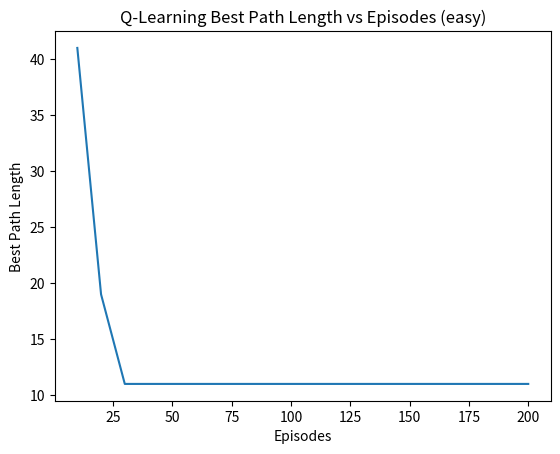
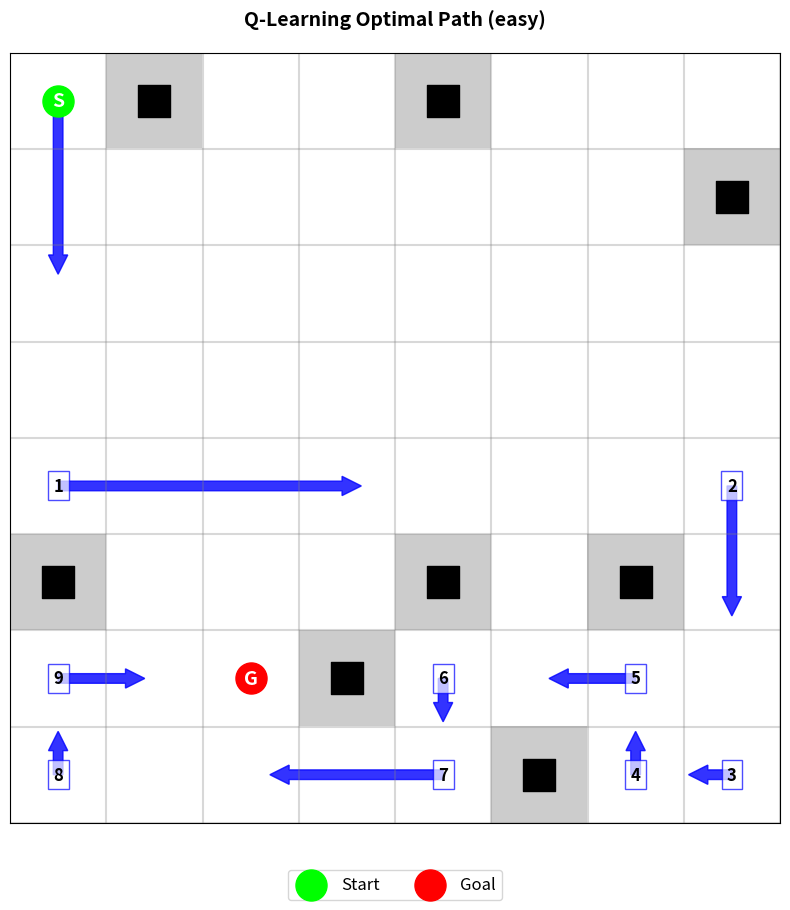
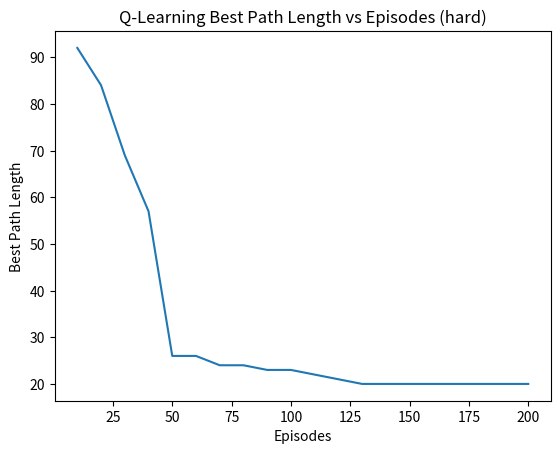
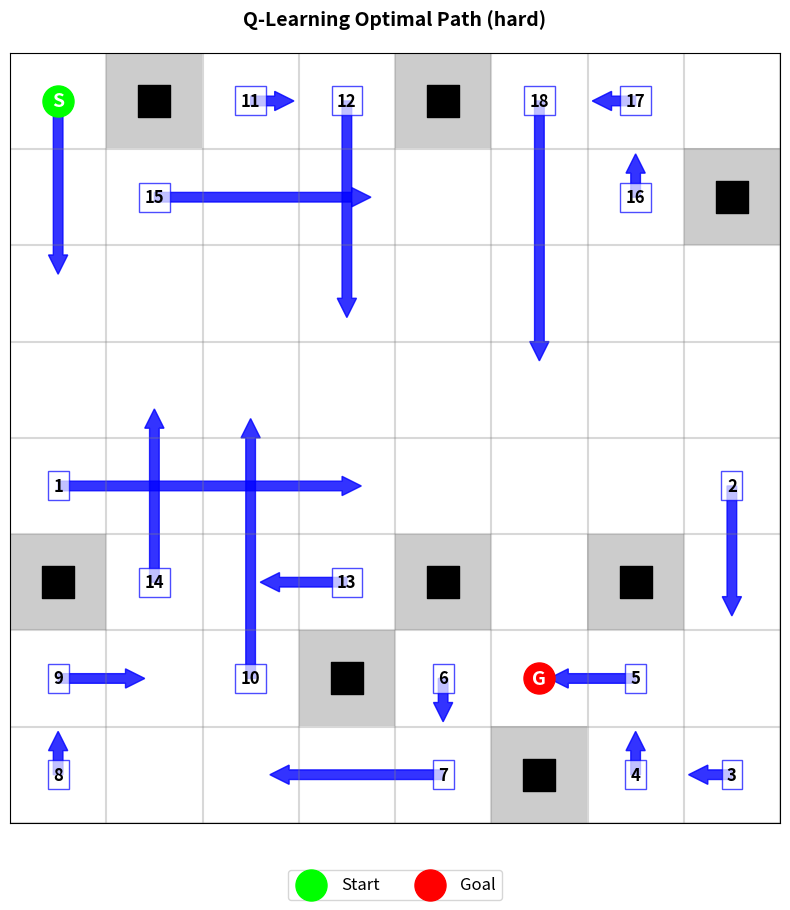

Write Python code to recreate these figures, in order.
import numpy as np
import random
import matplotlib.pyplot as plt

class FrozenLakeQLearning:
    def __init__(self, difficulty='easy'):
        # 迷宫布局 (0:空地, 1:墙, 2:目标)
        self.maze = np.array([
            [0, 1, 0, 0, 1, 0, 0, 0],
            [0, 0, 0, 0, 0, 0, 0, 1],
            [0, 0, 0, 0, 0, 0, 0, 0],
            [0, 0, 0, 0, 0, 0, 0, 0],
            [0, 0, 0, 0, 0, 0, 0, 0],
            [1, 0, 0, 0, 1, 0, 1, 0],
            [0, 0, 0, 1, 0, 0, 0, 0],
            [0, 0, 0, 0, 0, 1, 0, 0]
        ])
        
        # 保存难度设置
        self.difficulty = difficulty
        
        # 根据难度设置目标位置
        if difficulty == 'easy':
            self.goals = [(6, 2)]  # 简单例子终点
            self.target_reward = 50
        else:
            self.goals = [(6, 5)]  # 难例子终点
            self.target_reward = 100
        
        self.start = (0, 0)
        self.height, self.width = self.maze.shape
        self.n_states = self.height * self.width
        self.n_actions = 4  # 上右下左
        
        # Q表格
        self.q_table = np.zeros((self.n_states, self.n_actions))
        
        # 动作对应的方向
        self.actions = [(-1, 0), (0, 1), (1, 0), (0, -1)]  # 上右下左
        
    def get_state_index(self, pos):
        """将位置转换为状态索引"""
        return pos[0] * self.width + pos[1]
    
    def get_next_position(self, pos, action):
        """计算在给定位置采取动作后的下一个位置（滑行）"""
        dx, dy = self.actions[action]
        x, y = pos
        
        # 滑行直到撞墙或到达边界
        while True:
            new_x = x + dx
            new_y = y + dy
            
            # 检查是否出界或撞墙
            if (new_x < 0 or new_x >= self.height or 
                new_y < 0 or new_y >= self.width or 
                self.maze[new_x][new_y] == 1):
                # 如果在撞墙时的位置是目标,则算作到达目标
                if (x, y) in self.goals:
                    return (x, y)
                return (x, y)
            
            x, y = new_x, new_y
    
    def get_reward(self, pos):
        """获取在当前位置的奖励"""
        if pos in self.goals:
            return self.target_reward
        return -1     # 移动惩罚
    
    def test_performance(self, num_tests=100):
        """测试当前策略的性能"""
        total_reward = 0
        total_steps = 0
        success_count = 0
        
        for _ in range(num_tests):
            state = self.start
            episode_reward = 0
            steps = 0
            done = False
            
            while not done and steps < 100:
                state_idx = self.get_state_index(state)
                action = np.argmax(self.q_table[state_idx])
                next_state = self.get_next_position(state, action)
                reward = self.get_reward(next_state)
                
                episode_reward += reward
                state = next_state
                steps += 1
                done = state in self.goals
            
            if done:
                success_count += 1
            total_reward += episode_reward
            total_steps += steps
        
        avg_reward = total_reward / num_tests
        avg_steps = total_steps / num_tests
        success_rate = success_count / num_tests
        
        return avg_reward, avg_steps, success_rate
    
    def train(self, episodes=200, alpha=0.1, gamma=0.99, epsilon=0.1):
        """训练Q-learning agent"""
        best_path = None
        best_path_length = float('inf')
        best_path_lengths = []  # 记录每10步的最优路径长度
        
        # 记录训练过程
        training_history = []
        
        # 计算running reward
        running_reward = 0
        running_length = 10  # 计算最近10个episode的平均reward
        episode_rewards = []
        
        for episode in range(episodes):
            state = self.start
            path = [state]
            done = False
            episode_reward = 0
            
            while not done and len(path) < 100:
                if random.random() < epsilon:
                    action = random.randint(0, self.n_actions - 1)
                else:
                    state_idx = self.get_state_index(state)
                    action = np.argmax(self.q_table[state_idx])
                
                next_state = self.get_next_position(state, action)
                reward = self.get_reward(next_state)
                episode_reward += reward
                
                state_idx = self.get_state_index(state)
                next_state_idx = self.get_state_index(next_state)
                
                old_q = self.q_table[state_idx][action]
                next_max = np.max(self.q_table[next_state_idx])
                
                new_q = old_q + alpha * (reward + gamma * next_max - old_q)
                self.q_table[state_idx][action] = new_q
                
                state = next_state
                path.append(state)
                done = state in self.goals
            
            # 更新running reward
            episode_rewards.append(episode_reward)
            if len(episode_rewards) > running_length:
                episode_rewards.pop(0)
            running_reward = np.mean(episode_rewards)
            
            # 记录最短路径
            if done and len(path) < best_path_length:
                best_path = path
                best_path_length = len(path)
            
            # 每10个episode记录并输出
            if (episode + 1) % 10 == 0:
                best_path_lengths.append(best_path_length)
                print(f"Episode {episode + 1}: Best path length: {best_path_length}")
                print(f"Running reward: {running_reward:.2f}")
                print(f"Epsilon: {epsilon:.3f}")
                
                # 降低探索率
                epsilon = max(0.01, epsilon * 0.995)
        
        # 绘制最优路径长度变化图
        plt.figure()
        plt.plot(range(10, episodes + 1, 10), best_path_lengths)
        plt.xlabel('Episodes')
        plt.ylabel('Best Path Length')
        plt.title(f'Q-Learning Best Path Length vs Episodes ({self.difficulty})')
        plt.savefig(f'q_learning_{self.difficulty}_path_lengths.png')
        plt.close()
        
        return best_path, best_path_lengths
    
    def visualize_path(self, path):
        """可视化路径"""
        # 创建图形
        plt.figure(figsize=(10, 10))
        
        # 绘制网格底色
        plt.imshow(self.maze, cmap='binary', alpha=0.2)
        
        # 绘制网格线
        for i in range(self.height + 1):
            plt.axhline(y=i - 0.5, color='gray', linestyle='-', alpha=0.3)
        for j in range(self.width + 1):
            plt.axvline(x=j - 0.5, color='gray', linestyle='-', alpha=0.3)
        
        # 绘制墙壁
        wall_positions = np.where(self.maze == 1)
        plt.scatter(wall_positions[1], wall_positions[0], 
                color='black', marker='s', s=500)
        
        # 绘制路径箭头和数字
        path_coords = np.array(path)
        for i in range(len(path)-1):
            current = path[i]
            next_pos = path[i+1]
            
            # 只有当位置发生变化时才画箭头
            if current != next_pos:
                # 计算箭头方向
                dy = next_pos[1] - current[1]
                dx = next_pos[0] - current[0]
                
                # 绘制箭头
                plt.arrow(current[1], current[0], 
                        dy*0.45, dx*0.45,  # 缩短箭头长度
                        head_width=0.2, 
                        head_length=0.2, 
                        fc='blue', 
                        ec='blue',
                        alpha=0.8,
                        length_includes_head=True,
                        width=0.1)  # 加粗箭头
                
                # 在路径点上标记序号
                if current != self.start and current not in self.goals:
                    plt.text(current[1], current[0], str(i), 
                            ha='center', va='center', 
                            color='black',
                            fontweight='bold',
                            fontsize=12,
                            bbox=dict(facecolor='white', 
                                    edgecolor='blue',
                                    alpha=0.7))
        
        # 标记起点和终点
        plt.scatter(self.start[1], self.start[0], 
                color='lime', marker='o', s=500, label='Start')
        plt.text(self.start[1], self.start[0], 'S', 
                ha='center', va='center', 
                color='white', 
                fontweight='bold',
                fontsize=14)
        
        for goal in self.goals:
            plt.scatter(goal[1], goal[0], 
                    color='red', marker='o', s=500, label='Goal')
            plt.text(goal[1], goal[0], 'G', 
                    ha='center', va='center', 
                    color='white', 
                    fontweight='bold',
                    fontsize=14)
        
        # 设置图形属性
        plt.grid(True, alpha=0.3)
        plt.title(f'Q-Learning Optimal Path ({self.difficulty})', 
                pad=20, fontsize=14, fontweight='bold')
        plt.legend(loc='upper center', bbox_to_anchor=(0.5, -0.05), 
                ncol=2, fontsize=12)
        
        # 调整坐标轴
        plt.xlim(-0.5, self.width - 0.5)
        plt.ylim(self.height - 0.5, -0.5)  # 翻转y轴使得原点在左上角
        
        # 移除坐标轴刻度
        plt.xticks([])
        plt.yticks([])
        
        # 保存图片,增加分辨率
        plt.savefig(f'q_learning_{self.difficulty}_optimal_path.png', 
                    bbox_inches='tight', 
                    dpi=300,
                    pad_inches=0.2)
        plt.close()

def main():
    # 训练简单例子
    print("\nTraining on Easy Map...")
    agent_easy = FrozenLakeQLearning(difficulty='easy')
    best_path_easy, history_easy = agent_easy.train(episodes=200)  # 改为200轮
    agent_easy.visualize_path(best_path_easy)
    
    # 训练难例子
    print("\nTraining on Hard Map...")
    agent_hard = FrozenLakeQLearning(difficulty='hard')
    best_path_hard, history_hard = agent_hard.train(episodes=200)  # 改为200轮
    agent_hard.visualize_path(best_path_hard)

if __name__ == "__main__":
    main()

# S # . . # . . .
# . . . . . . . #
# . . . . . . . .
# . . . . . . . .
# . . . . . . . .
# # . . . # . # .
# . . . # . G . .
# . . . . . # . .
